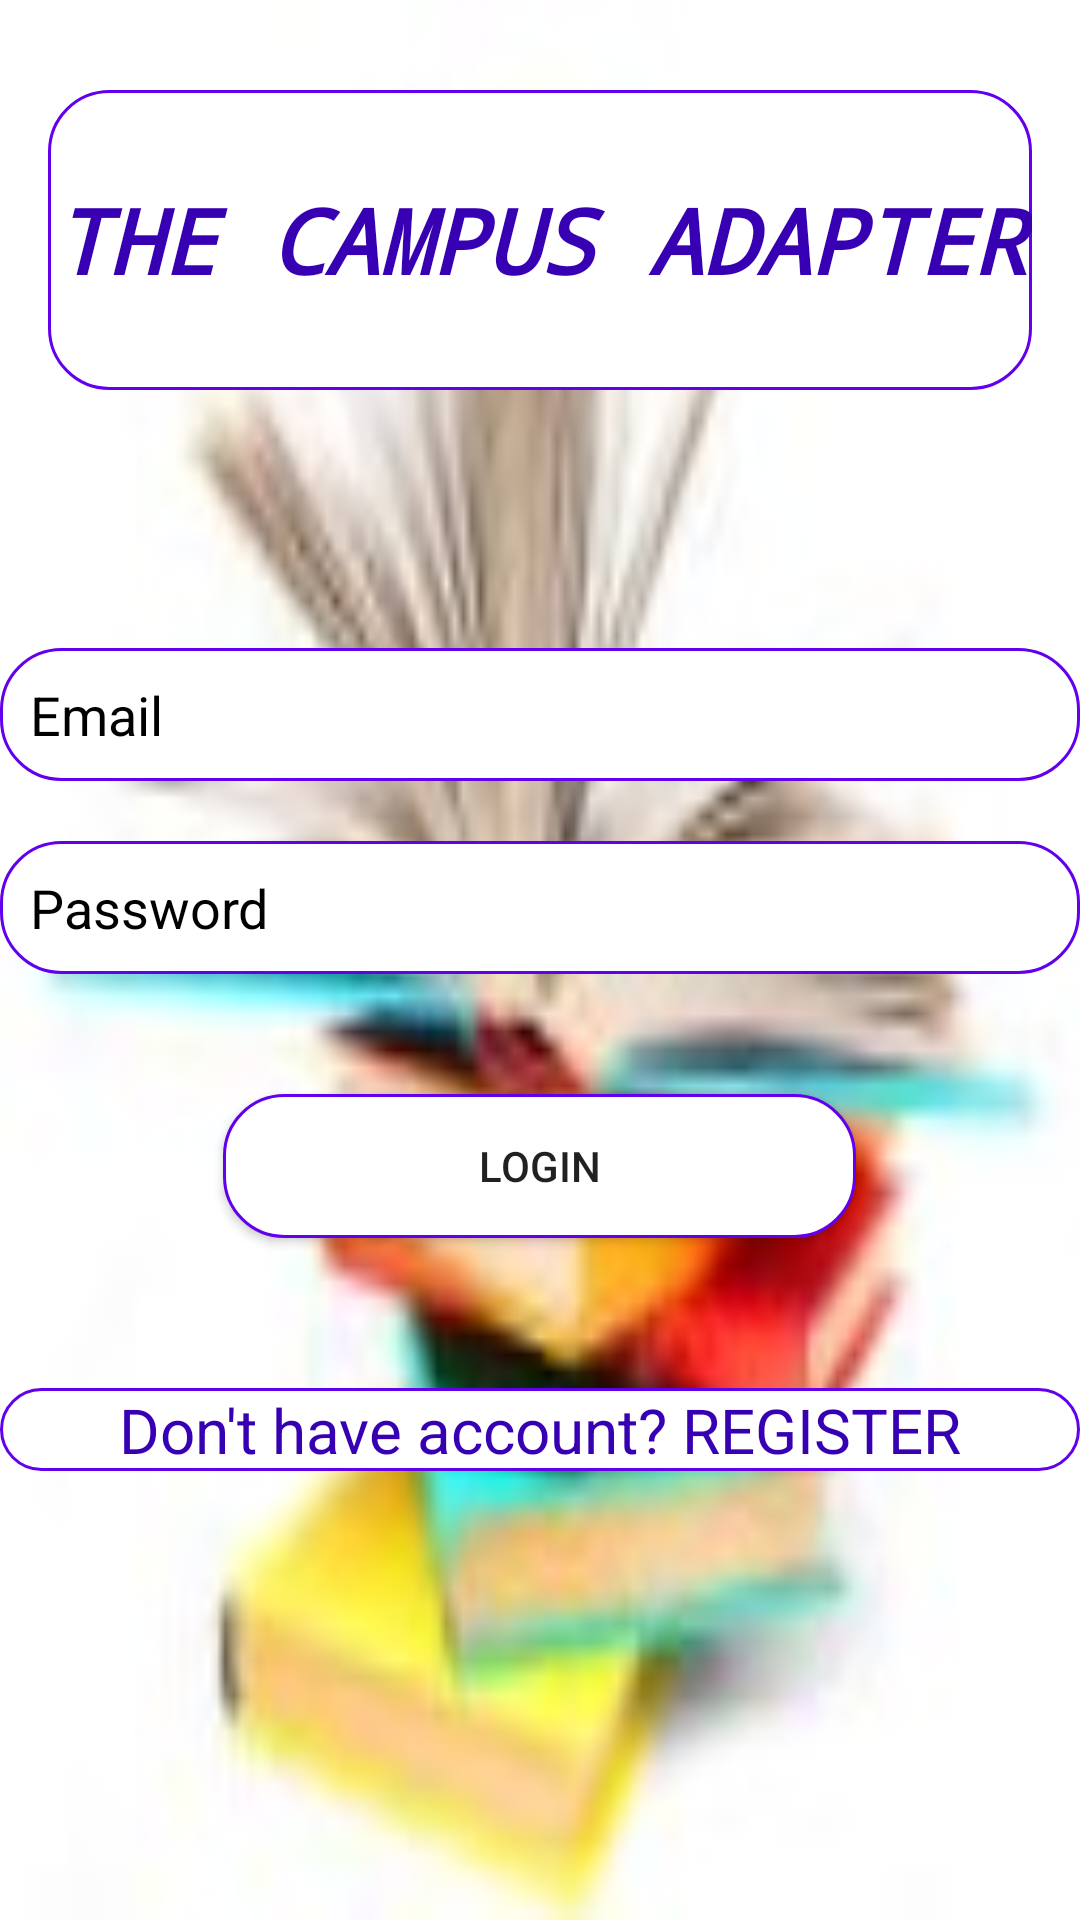

The Android layout XML behind this screen, and the referenced resources:
<!-- AndroidManifest.xml: application theme Theme.CAMPUSADAPTER -->
<!-- res/layout/activity_login.xml -->
<?xml version="1.0" encoding="utf-8"?>
<RelativeLayout xmlns:android="http://schemas.android.com/apk/res/android"
    xmlns:app="http://schemas.android.com/apk/res-auto"
    xmlns:tools="http://schemas.android.com/tools"
    android:layout_width="match_parent"
    android:layout_height="match_parent"
    android:background="@drawable/buk"

    tools:context=".LOGIN">

    <TextView
        android:id="@+id/titlem"
        android:layout_width="match_parent"
        android:layout_height="100dp"
        android:layout_alignParentStart="true"
        android:layout_alignParentEnd="true"
        android:layout_marginStart="16dp"
        android:layout_marginTop="30dp"
        android:layout_marginEnd="16dp"
        android:layout_marginBottom="16dp"
        android:fontFamily="monospace"
        android:gravity="center"
        android:background="@drawable/background"
        android:text="THE CAMPUS ADAPTER"
        android:textAlignment="center"
        android:textColor="@color/purple_700"
        android:textSize="30sp"
        android:textStyle="bold|italic" />



    <EditText
        android:id="@+id/email"
        android:layout_width="match_parent"
        android:layout_height="wrap_content"
        android:layout_below="@+id/titlem"
        android:layout_marginTop="70dp"
        android:ems="10"
        android:background="@drawable/background"
        android:inputType="textPersonName"
        android:hint="Email"

        android:textColorHint="@color/black"
        android:padding="10dp"

        />

    <EditText
        android:id="@+id/password"
        android:layout_width="match_parent"
        android:layout_height="wrap_content"
        android:ems="10"
        android:background="@drawable/background"
        android:inputType="textPersonName"
        android:layout_below="@+id/email"
        android:hint="Password"
        android:padding="10dp"
        android:textColorHint="@color/black"
        android:layout_marginTop="20dp"

        />

    <Button
        android:id="@+id/login"
        android:layout_width="211dp"
        android:layout_height="wrap_content"
        android:layout_below="@+id/password"
        android:layout_centerHorizontal="true"
        android:text="LOGIN"
        android:onClick="Signin"
        android:layout_marginTop="40dp"
        android:background="@drawable/background"
        />

    <TextView
        android:id="@+id/textView2"
        android:layout_width="match_parent"
        android:layout_height="wrap_content"
        android:layout_below="@+id/login"
        android:layout_centerHorizontal="true"
        android:layout_marginTop="50dp"
        android:gravity="center"
        android:onClick="goToRegister"
        android:text="Don't have account? REGISTER"
        android:textColor="@color/purple_700"
        android:textSize="10pt"
        android:background="@drawable/background"

        />

</RelativeLayout>
<!-- resources referenced by this layout -->
<resources>
  <color name="black">#FF000000</color>
  <color name="purple_700">#FF3700B3</color>
  <!-- drawable background (drawable) -->
  <?xml version="1.0" encoding="utf-8"?>
  <shape xmlns:android="http://schemas.android.com/apk/res/android"
      android:shape="rectangle"
      >
  
      <stroke
          android:color="@color/purple_500"
          android:width="1dp"/>
  
      <solid
          android:color="@color/white"/>
  
      <corners
          android:radius="20dp"
          />
  
  
  </shape>
  <!-- drawable buk: jpg bitmap (drawable, 24971 bytes) -->
  <style name="Theme.CAMPUSADAPTER" parent="Theme.MaterialComponents.DayNight.NoActionBar">
          
          <item name="colorPrimary">@color/purple_500</item>
          <item name="colorPrimaryVariant">@color/purple_700</item>
          <item name="colorOnPrimary">@color/white</item>
          
          <item name="colorSecondary">@color/teal_200</item>
          <item name="colorSecondaryVariant">@color/teal_700</item>
          <item name="colorOnSecondary">@color/black</item>
          
          <item name="android:statusBarColor">?attr/colorPrimaryVariant</item>
          
      </style>
  <color name="purple_500">#FF6200EE</color>
  <color name="white">#FFFFFFFF</color>
  <color name="teal_200">#8694E4</color>
  <color name="teal_700">#FF018786</color>
</resources>
